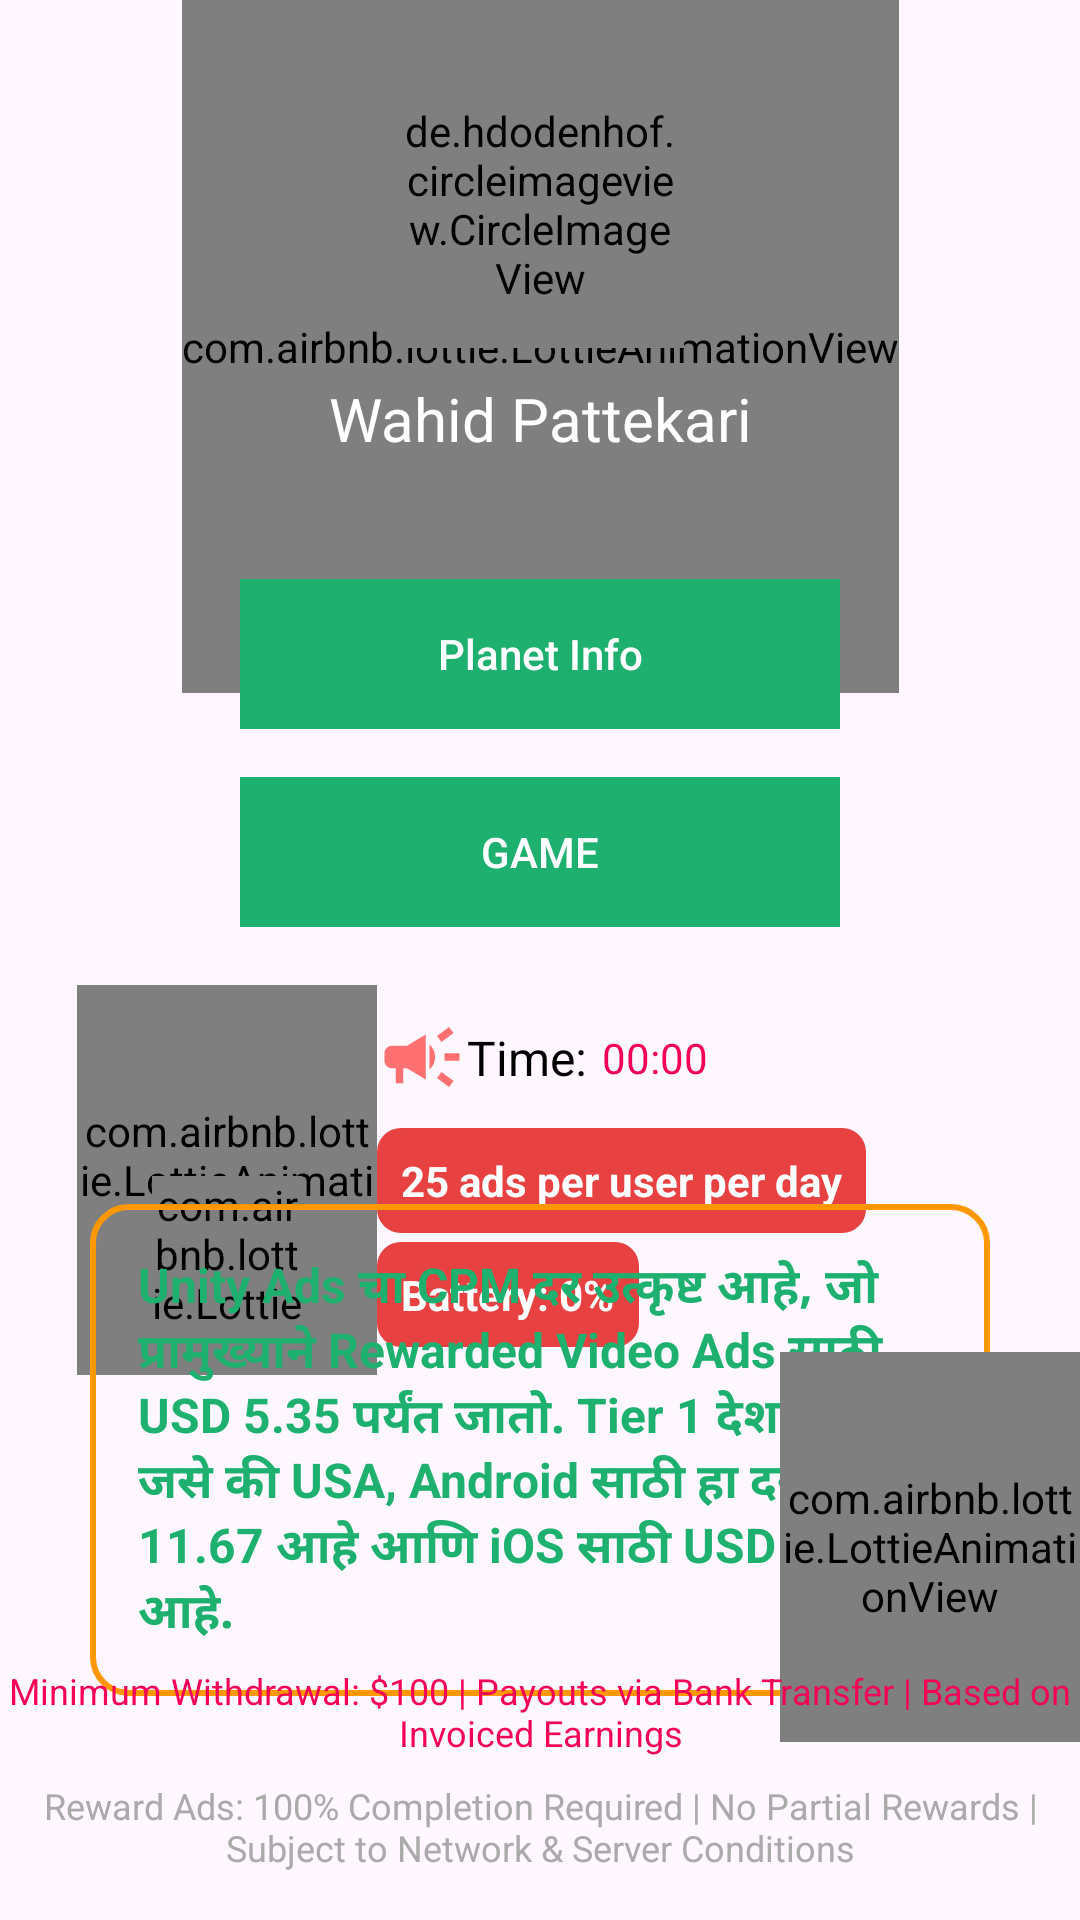

Produce the Android XML layout that renders to this screen, including the resource entries it uses.
<!-- AndroidManifest.xml: application theme Theme.KingApp -->
<!-- res/layout/activity_home.xml -->
<?xml version="1.0" encoding="utf-8"?>
<androidx.constraintlayout.widget.ConstraintLayout xmlns:android="http://schemas.android.com/apk/res/android"
    xmlns:app="http://schemas.android.com/apk/res-auto"
    xmlns:tools="http://schemas.android.com/tools"
    android:id="@+id/main"
    android:layout_width="match_parent"
    android:layout_height="match_parent"
    tools:context=".HomeActivity">

    <com.airbnb.lottie.LottieAnimationView
        android:id="@+id/splash_sky"
        android:layout_width="wrap_content"
        android:layout_height="231dp"
        android:layout_centerInParent="true"
        app:layout_constraintEnd_toEndOf="parent"
        app:layout_constraintStart_toStartOf="parent"
        app:layout_constraintTop_toTopOf="parent"

        app:lottie_autoPlay="true"
        app:lottie_loop="true"
        app:lottie_rawRes="@raw/sky" />

    <de.hdodenhof.circleimageview.CircleImageView
        android:id="@+id/profile_image"
        android:layout_width="96dp"
        android:layout_height="96dp"
        android:layout_marginTop="20dp"
        android:src="@drawable/man"
        app:civ_border_color="#FF000000"
        app:civ_border_width="2dp"
        app:layout_constraintEnd_toEndOf="parent"
        app:layout_constraintStart_toStartOf="parent"
        app:layout_constraintTop_toTopOf="parent" />

    <TextView
        android:id="@+id/user_name"
        android:layout_width="wrap_content"
        android:layout_height="wrap_content"
        android:layout_marginTop="10dp"
        android:text="@string/your_name"
        android:textColor="@color/white"
        android:textSize="20sp"
        app:layout_constraintEnd_toEndOf="@+id/profile_image"
        app:layout_constraintStart_toStartOf="@+id/profile_image"
        app:layout_constraintTop_toBottomOf="@+id/profile_image" />

    <ImageView
        android:layout_width="24dp"
        android:layout_height="24dp"
        android:layout_marginStart="5dp"
        android:src="@drawable/check"
        app:layout_constraintBottom_toBottomOf="@+id/user_name"
        app:layout_constraintStart_toEndOf="@+id/user_name"
        app:layout_constraintTop_toTopOf="@+id/user_name" />


    <LinearLayout
        android:id="@+id/linearLayout"
        android:layout_width="match_parent"
        android:layout_height="wrap_content"
        android:layout_marginTop="40dp"
        android:gravity="center"
        android:orientation="vertical"

        app:layout_constraintEnd_toEndOf="parent"
        app:layout_constraintStart_toStartOf="parent"
        app:layout_constraintTop_toBottomOf="@id/user_name">

        <androidx.appcompat.widget.AppCompatButton
            android:id="@+id/showInterstitialAdsBtn"
            android:layout_width="200dp"
            android:layout_height="50dp"
            android:layout_marginBottom="16dp"
            android:background="@color/splash_text"
            android:enabled="false"
            android:text="Planet Info"
            android:textAllCaps="false"
            android:textColor="@color/white" />

        <androidx.appcompat.widget.AppCompatButton
            android:id="@+id/showRewardedAdsBtn"
            android:layout_width="200dp"
            android:layout_height="50dp"
            android:background="@color/splash_text"
            android:enabled="false"
            android:text="GAME"
            android:textColor="@color/white" />


    </LinearLayout>


    <com.airbnb.lottie.LottieAnimationView
        android:id="@+id/splash_mars"
        android:layout_width="100dp"
        android:layout_height="130dp"
        android:layout_centerInParent="true"
        android:layout_marginBottom="5dp"


        app:layout_constraintBottom_toBottomOf="@id/withdrawalLimitText"
        app:layout_constraintEnd_toEndOf="parent"
        app:layout_constraintHorizontal_bias="0.099"
        app:layout_constraintStart_toStartOf="parent"
        app:layout_constraintTop_toBottomOf="@+id/linearLayout"
        app:layout_constraintVertical_bias="0.137"
        app:lottie_autoPlay="true"
        app:lottie_loop="true"
        app:lottie_rawRes="@raw/venus" />


    <com.airbnb.lottie.LottieAnimationView
        android:id="@+id/splash_line"
        android:layout_width="50dp"
        android:layout_height="50dp"
        android:layout_centerInParent="true"


        app:layout_constraintBottom_toTopOf="@+id/checkUpdateButton"
        app:layout_constraintEnd_toEndOf="@+id/splash_mars"
        app:layout_constraintStart_toStartOf="@+id/splash_mars"
        app:layout_constraintTop_toTopOf="@+id/splash_mars"
        app:lottie_autoPlay="true"
        app:lottie_loop="true"
        app:lottie_rawRes="@raw/satellite" />

    <com.airbnb.lottie.LottieAnimationView
        android:id="@+id/splash_line"
        android:layout_width="50dp"
        android:layout_height="50dp"
        android:layout_centerInParent="true"
        android:visibility="gone"
        app:layout_constraintBottom_toTopOf="@+id/checkUpdateButton"
        app:layout_constraintEnd_toEndOf="@+id/checkUpdateButton"
        app:layout_constraintStart_toStartOf="@+id/checkUpdateButton"
        app:lottie_autoPlay="true"
        app:lottie_loop="true"
        app:lottie_rawRes="@raw/sos" />


    <Button
        android:id="@+id/checkUpdateButton"
        android:layout_width="wrap_content"
        android:layout_height="wrap_content"
        android:backgroundTint="@color/splash_text"
        android:text="Check for Updates"
        android:visibility="gone"
        app:layout_constraintBottom_toTopOf="@+id/withdrawalLimitText"
        app:layout_constraintEnd_toStartOf="@+id/splash_moom_man"
        app:layout_constraintHorizontal_bias="0.503"
        app:layout_constraintStart_toStartOf="parent"
        app:layout_constraintTop_toBottomOf="@+id/splash_mars"
        app:layout_constraintVertical_bias="0.488" />


    <TextView
        android:id="@+id/textView2"
        android:layout_width="wrap_content"
        android:layout_height="wrap_content"
        android:text="Time:"
        android:textColor="@color/black"
        android:textSize="16sp"
        app:layout_constraintBottom_toBottomOf="@+id/imageView"
        app:layout_constraintStart_toEndOf="@+id/imageView"
        app:layout_constraintTop_toTopOf="@+id/imageView" />

    <TextView
        android:id="@+id/timer"
        android:layout_width="wrap_content"
        android:layout_height="wrap_content"
        android:layout_marginStart="5dp"
        android:text="00:00"
        android:textColor="@color/cool_pink"
        app:layout_constraintBottom_toBottomOf="@+id/textView2"
        app:layout_constraintStart_toEndOf="@+id/textView2"
        app:layout_constraintTop_toTopOf="@+id/textView2" />


    <TextView
        android:id="@+id/textView"
        android:layout_width="wrap_content"
        android:layout_height="wrap_content"
        android:background="@drawable/rounded_background"
        android:padding="8dp"
        android:text="25 ads per user per day"

        android:textColor="@color/white"
        android:textStyle="bold"
        app:layout_constraintBottom_toBottomOf="@+id/splash_mars"
        app:layout_constraintStart_toEndOf="@+id/splash_mars"
        app:layout_constraintTop_toTopOf="@+id/splash_mars" />

    <TextView
        android:id="@+id/batteryPercentageTextView"
        android:layout_width="wrap_content"
        android:layout_height="wrap_content"
        android:background="@drawable/rounded_background"
        android:padding="8dp"
        android:layout_marginTop="3dp"
        android:text="Battery: 0%"
        android:textColor="@color/white"
        android:textStyle="bold"
        app:layout_constraintStart_toStartOf="@+id/textView"
        app:layout_constraintTop_toBottomOf="@+id/textView" />

    <TextView
        android:id="@+id/unityAdsInfo"
        android:layout_width="match_parent"
        android:layout_height="wrap_content"

        android:layout_margin="30dp"
        android:background="@drawable/textview_bg"
        android:padding="16dp"
        android:text="@string/info"
        android:textColor="@color/header_text_color"
        android:textSize="16sp"
        android:textStyle="bold"

        app:layout_constraintBottom_toTopOf="@+id/withdrawalLimitText"
        app:layout_constraintEnd_toEndOf="parent"
        app:layout_constraintStart_toStartOf="parent"
        app:layout_constraintTop_toBottomOf="@+id/textView" />


    <ImageView
        android:id="@+id/imageView2"
        android:layout_width="30dp"
        android:layout_height="30dp"
        android:layout_marginStart="30dp"
        android:src="@drawable/ic_notifications"
        app:layout_constraintBottom_toTopOf="@+id/withdrawalLimitText"
        app:layout_constraintStart_toStartOf="parent"
        app:layout_constraintTop_toBottomOf="@+id/unityAdsInfo" />

    <TextView
        android:id="@+id/dataUpdate"
        android:layout_width="wrap_content"
        android:layout_height="wrap_content"
        android:text=""
        android:textSize="13sp"
        android:layout_marginStart="3dp"
        android:textColor="@color/cool_blue"
        app:layout_constraintBottom_toBottomOf="@+id/imageView2"
        app:layout_constraintStart_toEndOf="@+id/imageView2"
        app:layout_constraintTop_toTopOf="@+id/imageView2" />


    <ImageView
        android:id="@+id/imageView"
        android:layout_width="30dp"
        android:layout_height="30dp"
        android:src="@drawable/ic_campaign"
        app:layout_constraintBottom_toTopOf="@+id/textView"
        app:layout_constraintStart_toStartOf="@+id/textView"
        app:layout_constraintTop_toTopOf="@+id/splash_mars" />

    <com.airbnb.lottie.LottieAnimationView
        android:id="@+id/splash_moom_man"
        android:layout_width="50dp"
        android:layout_height="50dp"
        android:layout_centerInParent="true"


        app:layout_constraintBottom_toTopOf="@+id/withdrawalLimitText"
        app:layout_constraintEnd_toEndOf="@+id/unityAdsInfo"
        app:layout_constraintTop_toTopOf="@+id/unityAdsInfo"
        app:lottie_autoPlay="true"
        app:lottie_loop="true"
        app:lottie_rawRes="@raw/meteor" />




    <com.airbnb.lottie.LottieAnimationView
        android:id="@+id/splash_moom_man"
        android:layout_width="100dp"
        android:layout_height="130dp"
        android:layout_centerInParent="true"
        android:layout_marginBottom="5dp"

        app:layout_constraintBottom_toBottomOf="@id/withdrawalLimitText"
        app:layout_constraintEnd_toEndOf="parent"
        app:lottie_autoPlay="true"
        app:lottie_loop="true"
        app:lottie_rawRes="@raw/moon" />




    <TextView
        android:id="@+id/withdrawalLimitText"
        android:layout_width="match_parent"
        android:layout_height="wrap_content"
        android:layout_marginBottom="8dp"
        android:gravity="center"
        android:text="Minimum Withdrawal: $100 | Payouts via Bank Transfer | Based on Invoiced Earnings"

        android:textColor="@color/cool_pink"
        android:textSize="12sp"
        app:layout_constraintBottom_toTopOf="@id/unityAdsLimitationText"
        app:layout_constraintEnd_toEndOf="parent"
        app:layout_constraintStart_toStartOf="parent" />



    <TextView
        android:id="@+id/unityAdsLimitationText"
        android:layout_width="match_parent"
        android:layout_height="wrap_content"
        android:layout_marginBottom="16dp"
        android:gravity="center"
        android:text="Reward Ads: 100% Completion Required | No Partial Rewards | Subject to Network &amp; Server Conditions"
        android:textColor="@android:color/darker_gray"
        android:textSize="12sp"
        app:layout_constraintBottom_toBottomOf="parent"
        app:layout_constraintEnd_toEndOf="parent"
        app:layout_constraintStart_toStartOf="parent" />


</androidx.constraintlayout.widget.ConstraintLayout>
<!-- resources referenced by this layout -->
<resources>
  <color name="black">#FF000000</color>
  <color name="cool_blue">#0091EA</color>
  <color name="cool_pink">#F50057</color>
  <color name="header_text_color">#1DB06F</color>
  <color name="splash_text">#1DB06F</color>
  <color name="white">#FFFFFFFF</color>
  <!-- drawable ic_campaign (drawable) -->
  <vector xmlns:android="http://schemas.android.com/apk/res/android" android:height="24dp" android:tint="#FF7171" android:viewportHeight="24" android:viewportWidth="24" android:width="24dp">
        
      <path android:fillColor="@android:color/white" android:pathData="M18,11v2h4v-2h-4zM16,17.61c0.96,0.71 2.21,1.65 3.2,2.39 0.4,-0.53 0.8,-1.07 1.2,-1.6 -0.99,-0.74 -2.24,-1.68 -3.2,-2.4 -0.4,0.54 -0.8,1.08 -1.2,1.61zM20.4,5.6c-0.4,-0.53 -0.8,-1.07 -1.2,-1.6 -0.99,0.74 -2.24,1.68 -3.2,2.4 0.4,0.53 0.8,1.07 1.2,1.6 0.96,-0.72 2.21,-1.65 3.2,-2.4zM4,9c-1.1,0 -2,0.9 -2,2v2c0,1.1 0.9,2 2,2h1v4h2v-4h1l5,3L13,6L8,9L4,9zM15.5,12c0,-1.33 -0.58,-2.53 -1.5,-3.35v6.69c0.92,-0.81 1.5,-2.01 1.5,-3.34z"/>
      
  </vector>
  <!-- drawable ic_notifications (drawable) -->
  <vector xmlns:android="http://schemas.android.com/apk/res/android" android:height="24dp" android:tint="#FFE811" android:viewportHeight="24" android:viewportWidth="24" android:width="24dp">
        
      <path android:fillColor="@android:color/white" android:pathData="M7.58,4.08L6.15,2.65C3.75,4.48 2.17,7.3 2.03,10.5h2c0.15,-2.65 1.51,-4.97 3.55,-6.42zM19.97,10.5h2c-0.15,-3.2 -1.73,-6.02 -4.12,-7.85l-1.42,1.43c2.02,1.45 3.39,3.77 3.54,6.42zM18,11c0,-3.07 -1.64,-5.64 -4.5,-6.32L13.5,4c0,-0.83 -0.67,-1.5 -1.5,-1.5s-1.5,0.67 -1.5,1.5v0.68C7.63,5.36 6,7.92 6,11v5l-2,2v1h16v-1l-2,-2v-5zM12,22c0.14,0 0.27,-0.01 0.4,-0.04 0.65,-0.14 1.18,-0.58 1.44,-1.18 0.1,-0.24 0.15,-0.5 0.15,-0.78h-4c0.01,1.1 0.9,2 2.01,2z"/>
      
  </vector>
  <!-- drawable rounded_background (drawable) -->
  <?xml version="1.0" encoding="utf-8"?>
  <shape xmlns:android="http://schemas.android.com/apk/res/android">
      <solid android:color="#E74141"/> 
      <corners android:radius="8dp"/> 
  </shape>
  <!-- drawable textview_bg (drawable) -->
  <shape xmlns:android="http://schemas.android.com/apk/res/android">
      
      <solid android:color="#121212"/>
  
      
      <corners android:radius="12dp"/>
  
      
      <padding android:left="20dp" android:top="12dp" android:right="20dp" android:bottom="12dp"/>
  
      
      <stroke android:width="2dp" android:color="#FF9800"/>
  
      
      <gradient
          android:angle="270"
          android:startColor="@android:color/transparent"
          android:endColor="@android:color/transparent"
          android:type="linear"/>
  </shape>
  <string name="info">Unity Ads चा CPM दर उत्कृष्ट आहे, जो प्रामुख्याने Rewarded Video Ads साठी USD 5.35 पर्यंत जातो. Tier 1 देशांमध्ये, जसे की USA, Android साठी हा दर USD 11.67 आहे आणि iOS साठी USD 7.15 आहे.</string>
  <string name="your_name">Wahid Pattekari</string>
  <style name="Theme.KingApp" parent="Base.Theme.KingApp" />
  <style name="Base.Theme.KingApp" parent="Theme.Material3.DayNight.NoActionBar">
          
          
      </style>
</resources>
